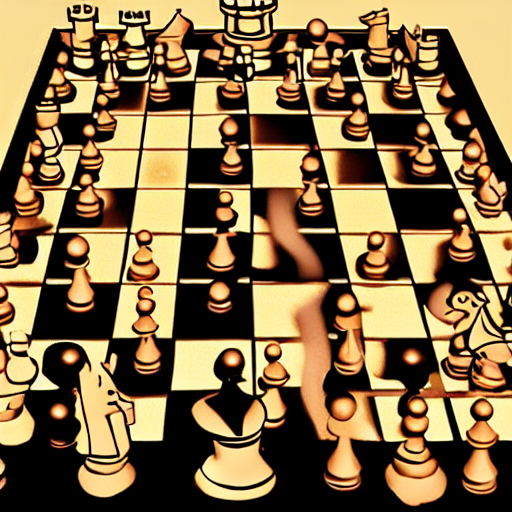
Generation parameters embedded in this image by AUTOMATIC1111 Stable Diffusion web UI or a fork of it (Forge, ...) (PNG 'parameters' text chunk):
Chess Game
Steps: 20, Sampler: DPM++ 2M, Schedule type: Karras, CFG scale: 7, Seed: 880825110, Size: 512x512, Model hash: 6ce0161689, Model: v1-5-pruned-emaonly, Version: 1.10.1